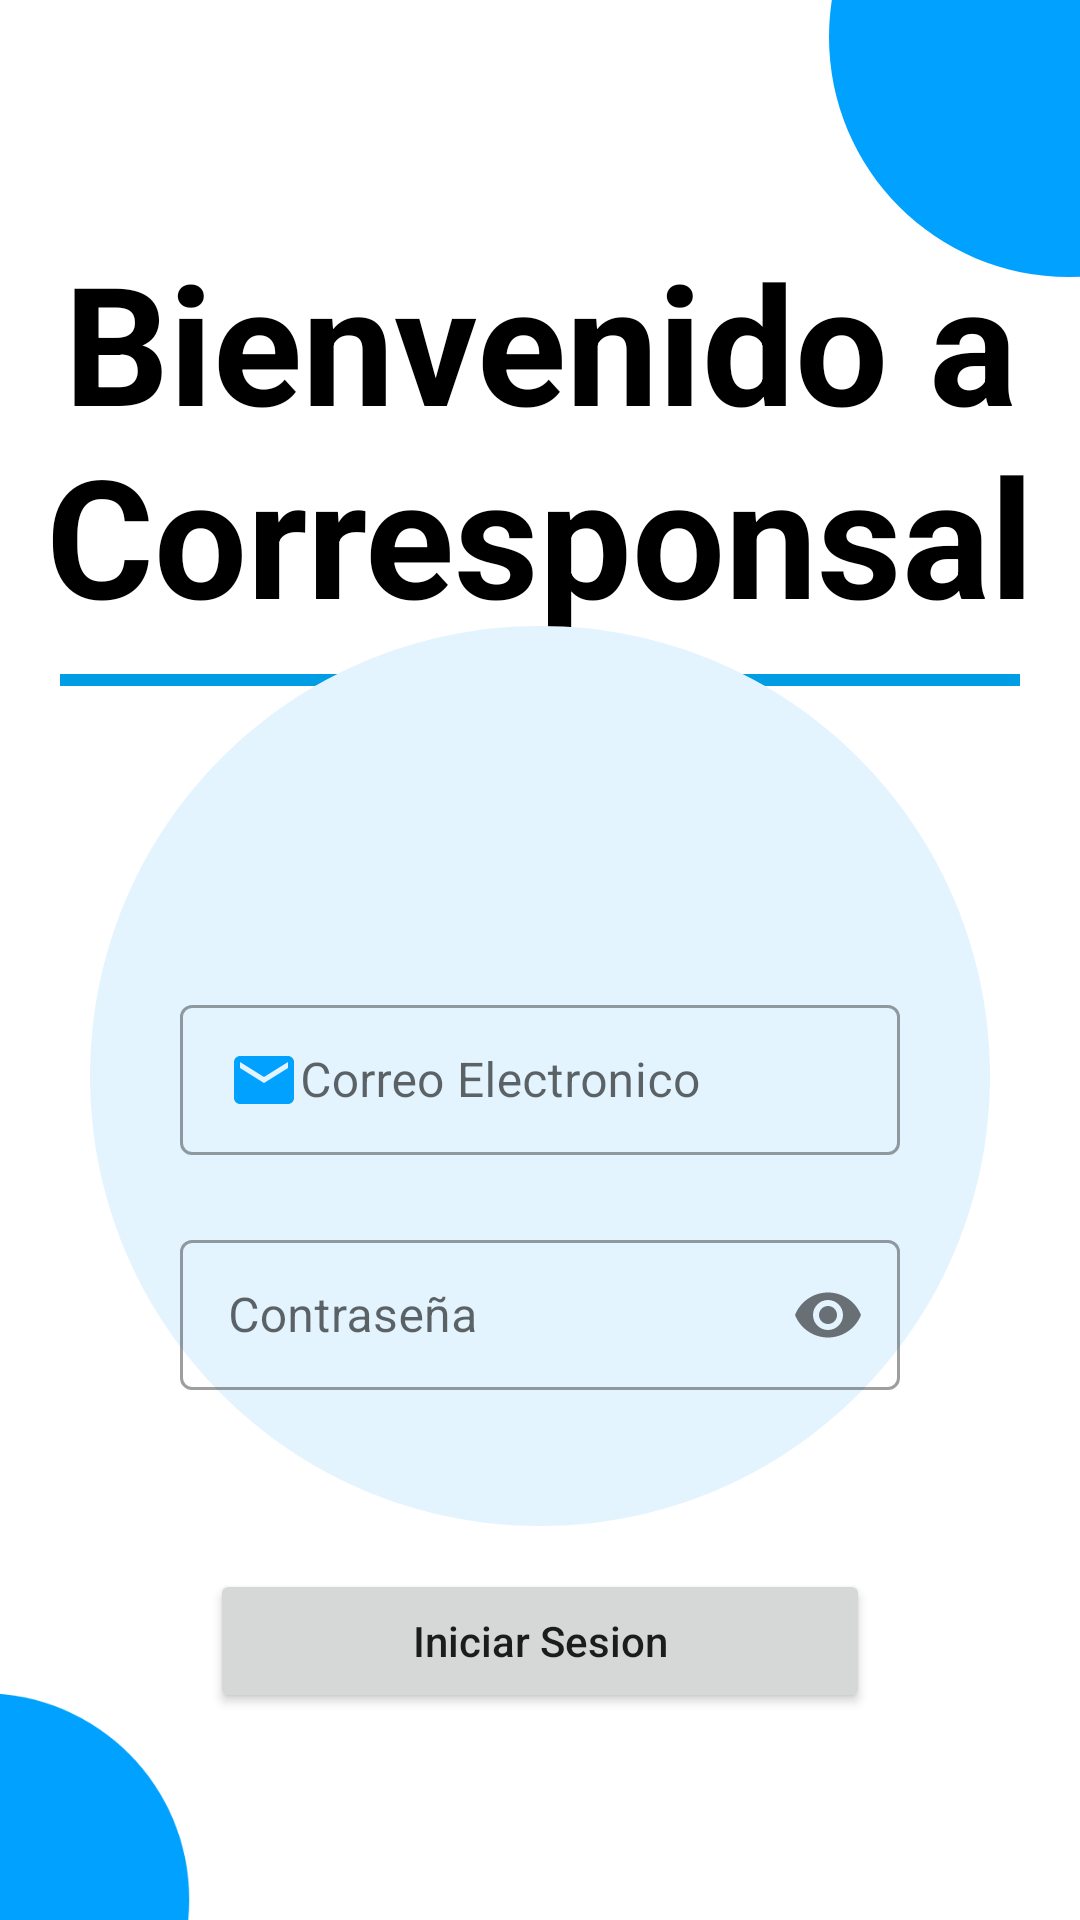

This screen was rendered from an Android layout file. Write that file and the resources it references.
<!-- AndroidManifest.xml: application theme Theme.Corresponsal -->
<!-- res/layout/login.xml -->
<?xml version="1.0" encoding="utf-8"?>
<LinearLayout xmlns:android="http://schemas.android.com/apk/res/android"
    xmlns:app="http://schemas.android.com/apk/res-auto"
    xmlns:tools="http://schemas.android.com/tools"
    android:layout_width="match_parent"
    android:layout_height="match_parent"
    android:orientation="vertical"
    tools:context=".login">

    <RelativeLayout
        android:id="@+id/login"
        android:layout_width="match_parent"
        android:layout_height="match_parent">


        <TextView
            android:id="@+id/loginTitulo"
            android:layout_width="match_parent"
            android:layout_height="wrap_content"
            android:layout_alignParentTop="true"
            android:layout_marginTop="77dp"
            android:textStyle="bold"
            android:text="@string/LoginTitulo"
            android:textAlignment="center"
            android:textColor="@color/black"
            android:textSize="55dp" />

        <View
            android:id="@+id/barra"
            android:layout_width="match_parent"
            android:layout_height="4dp"
            android:layout_below="@+id/loginTitulo"
            android:layout_marginTop="10dp"
            android:background="@color/azul_def"
            android:layout_marginHorizontal="20dp"/>

        <ImageView
            android:id="@+id/imageView"
            android:layout_width="match_parent"
            android:layout_height="match_parent"
            android:layout_alignTop="@+id/loginTitulo"
            android:layout_marginTop="0dp"
            app:srcCompat="@drawable/ic_circle1" />


        <com.google.android.material.textfield.TextInputLayout
            android:id="@+id/text_input_layout_email"
            style="@style/Widget.MaterialComponents.TextInputLayout.OutlinedBox"
            android:layout_width="match_parent"
            android:layout_height="wrap_content"
            android:layout_below="@+id/loginTitulo"
            android:layout_marginHorizontal="60dp"
            android:layout_marginTop="115dp"
            android:hint="@string/LoginCorreo">

            <com.google.android.material.textfield.TextInputEditText
                android:id="@+id/loginCorreo"
                android:layout_width="match_parent"
                android:layout_height="50dp"
                android:drawableLeft="@drawable/ic_correo"
                android:inputType="textEmailAddress" />

        </com.google.android.material.textfield.TextInputLayout>


        <com.google.android.material.textfield.TextInputLayout
            android:id="@+id/text_input_layout_passw"
            style="@style/Widget.MaterialComponents.TextInputLayout.OutlinedBox"
            android:layout_width="match_parent"
            android:layout_height="wrap_content"
            android:layout_below="@+id/text_input_layout_email"
            android:layout_marginHorizontal="60dp"
            android:layout_marginTop="23dp"
            android:hint="@string/LoginPassword"
            app:passwordToggleEnabled="true">

            <com.google.android.material.textfield.TextInputEditText
                android:id="@+id/loginPassword"
                android:layout_width="match_parent"
                android:layout_height="50dp"
                android:inputType="textPassword" />

        </com.google.android.material.textfield.TextInputLayout>

        <Button
            android:id="@+id/loginBtnIniciaS"
            android:layout_width="match_parent"
            android:layout_height="wrap_content"
            android:layout_alignParentBottom="true"
            android:layout_marginHorizontal="70dp"
            android:layout_marginBottom="69dp"
            android:text="@string/LoginTbnIniciar" />

        <ImageView
            android:id="@+id/imageView2"
            android:layout_width="205dp"
            android:layout_height="192dp"
            android:layout_alignParentTop="true"
            android:layout_alignParentEnd="true"
            android:layout_marginTop="-84dp"
            android:layout_marginEnd="-99dp"
            app:srcCompat="@drawable/ic_circle2" />

        <ImageView
            android:id="@+id/imageView3"
            android:layout_width="178dp"
            android:layout_height="165dp"
            android:layout_alignParentStart="true"
            android:layout_alignParentBottom="true"
            android:layout_marginStart="-95dp"
            android:layout_marginBottom="-76dp"
            app:srcCompat="@drawable/ic_circle2" />


    </RelativeLayout>
</LinearLayout>
<!-- resources referenced by this layout -->
<resources>
  <color name="azul_def">#009CE4</color>
  <color name="black">#FF000000</color>
  <!-- drawable ic_circle1 (drawable) -->
  <vector android:height="24dp" android:tint="#E4F4FF"
      android:viewportHeight="24" android:viewportWidth="24"
      android:width="24dp" xmlns:android="http://schemas.android.com/apk/res/android">
      <path android:fillColor="@android:color/white" android:pathData="M12,2C6.47,2 2,6.47 2,12s4.47,10 10,10 10,-4.47 10,-10S17.53,2 12,2z"/>
  </vector>
  <!-- drawable ic_circle2 (drawable) -->
  <vector android:height="24dp" android:tint="#00A1FF"
      android:viewportHeight="24" android:viewportWidth="24"
      android:width="24dp" xmlns:android="http://schemas.android.com/apk/res/android">
      <path android:fillColor="@android:color/white" android:pathData="M12,2C6.47,2 2,6.47 2,12s4.47,10 10,10 10,-4.47 10,-10S17.53,2 12,2z"/>
  </vector>
  <!-- drawable ic_correo (drawable) -->
  <vector android:height="24dp" android:tint="#00A1FF"
      android:viewportHeight="24" android:viewportWidth="24"
      android:width="24dp" xmlns:android="http://schemas.android.com/apk/res/android">
      <path android:fillColor="@android:color/white" android:pathData="M20,4L4,4c-1.1,0 -1.99,0.9 -1.99,2L2,18c0,1.1 0.9,2 2,2h16c1.1,0 2,-0.9 2,-2L22,6c0,-1.1 -0.9,-2 -2,-2zM20,8l-8,5 -8,-5L4,6l8,5 8,-5v2z"/>
  </vector>
  <string name="LoginCorreo">Correo Electronico</string>
  <string name="LoginPassword">Contraseña</string>
  <string name="LoginTbnIniciar">Iniciar Sesion</string>
  <string name="LoginTitulo">Bienvenido a Corresponsal</string>
  <style name="Theme.Corresponsal" parent="Theme.MaterialComponents.DayNight.DarkActionBar">
          
          <item name="colorPrimary">@color/azul_def</item>
          <item name="colorPrimaryVariant">@color/azul_def</item>
          <item name="colorOnPrimary">@color/white</item>
          
          <item name="colorSecondary">@color/rojo_def</item>
          <item name="colorSecondaryVariant">@color/rojo_def</item>
          <item name="colorOnSecondary">@color/black</item>
          
          <item name="android:statusBarColor" tools:targetApi="l">?attr/colorPrimaryVariant</item>
          
          <item name="android:textAllCaps">false</item>
      </style>
  <color name="white">#FFFFFFFF</color>
  <color name="rojo_def">#F14B4B</color>
</resources>
